Run: headless pygame with SDL's dummy video driver; simulated clock (each Clock.tick advances the game by its frame time, no real sleeping); random seed 0; keys injected as events and as key.get_pressed() state; no mouse input.
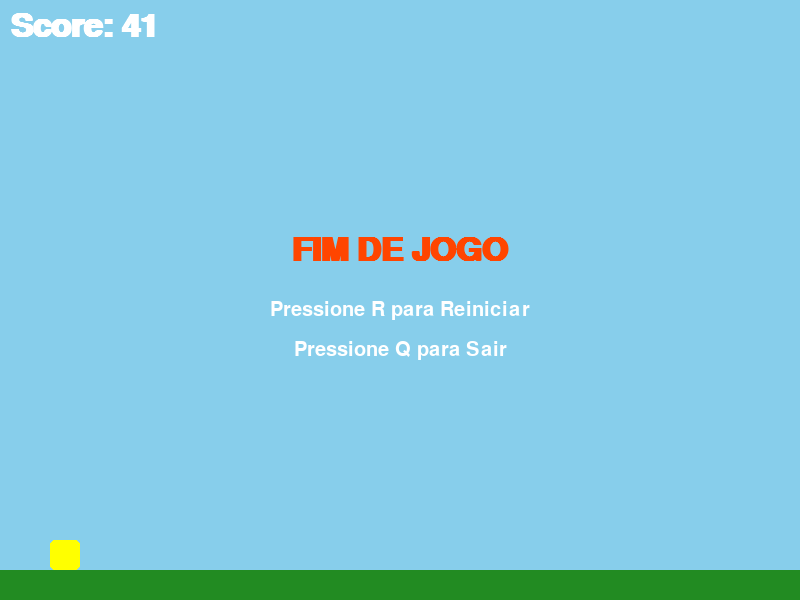
Frame 1 of 4 · flips 1–60 · no input
Frame 2 of 4 · flips 61–180 · tapped SPACE, RETURN · held RIGHT (→), D · screen unchanged from frame 1, image omitted
Frame 3 of 4 · flips 181–300 · held DOWN (↓), S · screen unchanged from frame 2, image omitted
Frame 4 of 4 · flips 301–420 · held LEFT (←), A, UP (↑), W · screen unchanged from frame 3, image omitted

The pygame program that drew these frames:

import pygame
import random
import sys

# Inicialização do Pygame
pygame.init()

# Configuração da Tela
SCREEN_WIDTH = 800
SCREEN_HEIGHT = 600
screen = pygame.display.set_mode((SCREEN_WIDTH, SCREEN_HEIGHT))
pygame.display.set_caption("Evolução Inteligente com AG (Fase 1 Polida)")

# Parâmetros Estéticos e Cores
BG_COLOR = (135, 206, 235)  # Azul claro (Sky Blue)
GROUND_COLOR = (34, 139, 34)  # Verde Floresta (Ground)
AGENT_COLOR = (255, 255, 0)  # Amarelo Vivo
PIPE_COLOR = (46, 139, 87)  # Verde Marinho (Mais profissional)
TEXT_COLOR = (255, 255, 255)
GAMEOVER_COLOR = (255, 69, 0) # Laranja Vermelho
BLACK = (0, 0, 0)

# Parâmetros de Física e Jogo
GRAVIDADE = 1
JUMP_STRENGTH = -15
OBSTACLE_SPEED = 5
OBSTACLE_GAP = 180
PIPE_WIDTH = 50
GROUND_HEIGHT = 30 # Altura do chão visual
OBSTACLE_SPAWN_RATE = 90 # Frames entre a criação de novos obstáculos

# Configuração do Tempo (para frame rate)
clock = pygame.time.Clock()
FPS = 60

# Fonte para Placar
font = pygame.font.SysFont("Arial", 48, bold=True)
font_small = pygame.font.SysFont("Arial", 30)

# Funções Auxiliares
def draw_text(text, font_obj, color, surface, x, y, center=False):
    textobj = font_obj.render(text, True, color)
    textrect = textobj.get_rect()
    if center:
        textrect.center = (x, y)
    else:
        textrect.topleft = (x, y)
    surface.blit(textobj, textrect)

# Classes
class Agente:
    def __init__(self, x, y):
        self.rect = pygame.Rect(x, y, 30, 30)
        self.color = AGENT_COLOR
        self.default_color = AGENT_COLOR
        self.velocidade_y = 0
        self.score = 0
        self.passed_obstacle = False
        self.alive = True

    def pular(self):
        self.velocidade_y = JUMP_STRENGTH
        self.color = (255, 165, 0)
        
    def atualizar(self):
        if self.alive:
            if self.color != self.default_color and self.velocidade_y > -5:
                self.color = self.default_color
                
            self.velocidade_y += GRAVIDADE
            self.rect.y += self.velocidade_y
            self.score += 1

    def desenhar(self, screen):
        pygame.draw.rect(screen, self.color, self.rect, border_radius=5)

class Obstaculo:
    def __init__(self, screen_height):
        gap_center = random.randint(100, screen_height - GROUND_HEIGHT - 100)
        
        self.rect_top = pygame.Rect(SCREEN_WIDTH, 0, PIPE_WIDTH, gap_center - OBSTACLE_GAP // 2)
        self.rect_bottom = pygame.Rect(SCREEN_WIDTH, gap_center + OBSTACLE_GAP // 2, PIPE_WIDTH, screen_height - GROUND_HEIGHT - (gap_center + OBSTACLE_GAP // 2))
        self.passed = False

    def atualizar(self):
        self.rect_top.x -= OBSTACLE_SPEED
        self.rect_bottom.x -= OBSTACLE_SPEED

    def desenhar(self, screen):
        pygame.draw.rect(screen, PIPE_COLOR, self.rect_top)
        pygame.draw.rect(screen, PIPE_COLOR, self.rect_bottom)
        pygame.draw.rect(screen, BLACK, self.rect_top, 3) 
        pygame.draw.rect(screen, BLACK, self.rect_bottom, 3)

# Variáveis Globais de Estado
agente = Agente(50, SCREEN_HEIGHT // 2)
agente.pular()
obstacles = []
obstacle_timer = 0
running = True

# Reiniciar
def reset_game():
    global agente, obstacles, obstacle_timer
    
    agente = Agente(50, SCREEN_HEIGHT // 2)
    agente.pular() 
    obstacles = []
    obstacle_timer = 0

# Função que encapsula o loop principal
def game_loop():
    # CORREÇÃO: Declarando todas as globais acessadas/modificadas
    global running, obstacle_timer, agente, obstacles, OBSTACLE_SPAWN_RATE 

    while running:
        # Gerenciamento de Eventos
        for event in pygame.event.get():
            if event.type == pygame.QUIT:
                running = False
            
            # Controle Manual Temporário (Espaço)
            if agente.alive and event.type == pygame.KEYDOWN and event.key == pygame.K_SPACE:
                agente.pular()

        # Lógica do Jogo
        if agente.alive:
            agente.atualizar()
            
            # Colisão com o chão (limite visual)
            if agente.rect.bottom >= SCREEN_HEIGHT - GROUND_HEIGHT:
                agente.rect.bottom = SCREEN_HEIGHT - GROUND_HEIGHT
                agente.alive = False 
                
            # Colisão com o teto
            elif agente.rect.top <= 0:
                agente.rect.top = 0
                agente.velocidade_y = 0 

            # Geração de Obstáculos
            obstacle_timer += 1
            if obstacle_timer >= OBSTACLE_SPAWN_RATE:
                obstacles.append(Obstaculo(SCREEN_HEIGHT))
                obstacle_timer = 0
            
            # Atualização, Colisão e Pontuação de Obstáculos
            for obstacle in list(obstacles):
                obstacle.atualizar()
                
                # Colisão Agente vs. Obstáculo
                if agente.rect.colliderect(obstacle.rect_top) or agente.rect.colliderect(obstacle.rect_bottom):
                    agente.alive = False
                
                # Pontuação de Passagem
                if not obstacle.passed and agente.rect.left > obstacle.rect_top.right:
                    agente.score += 50
                    obstacle.passed = True
                
                # Remover obstáculos fora da tela
                if obstacle.rect_top.right < 0:
                    obstacles.remove(obstacle)

        # --- Renderização ---
        screen.fill(BG_COLOR)
        
        # Desenhar Chão
        pygame.draw.rect(screen, GROUND_COLOR, (0, SCREEN_HEIGHT - GROUND_HEIGHT, SCREEN_WIDTH, GROUND_HEIGHT))
        
        agente.desenhar(screen)
        
        for obstacle in obstacles:
            obstacle.desenhar(screen)

        # Desenhar Placar
        draw_text(f'Score: {agente.score}', font, TEXT_COLOR, screen, 10, 10)

        # Tela de FIM DE JOGO e Reiniciar
        if not agente.alive:
            draw_text('FIM DE JOGO', font, GAMEOVER_COLOR, screen, SCREEN_WIDTH // 2, SCREEN_HEIGHT // 2 - 50, center=True)
            draw_text('Pressione R para Reiniciar', font_small, TEXT_COLOR, screen, SCREEN_WIDTH // 2, SCREEN_HEIGHT // 2 + 10, center=True)
            draw_text('Pressione Q para Sair', font_small, TEXT_COLOR, screen, SCREEN_WIDTH // 2, SCREEN_HEIGHT // 2 + 50, center=True)
            
            keys = pygame.key.get_pressed()
            if keys[pygame.K_q]:
                running = False
            
            if keys[pygame.K_r]:
                reset_game()
                
        pygame.display.flip()
        clock.tick(FPS)

# Iniciar o loop do jogo
game_loop()

# Encerramento seguro
pygame.quit()
sys.exit()
